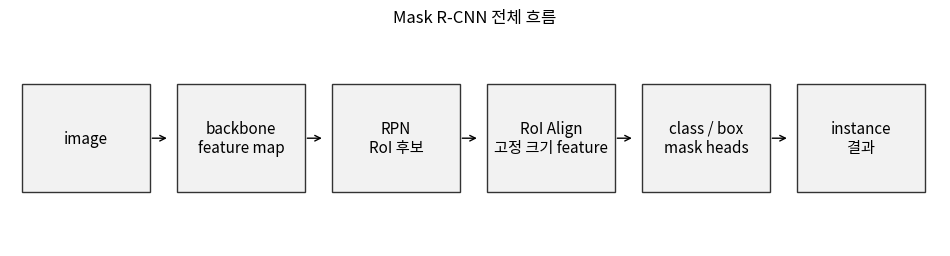
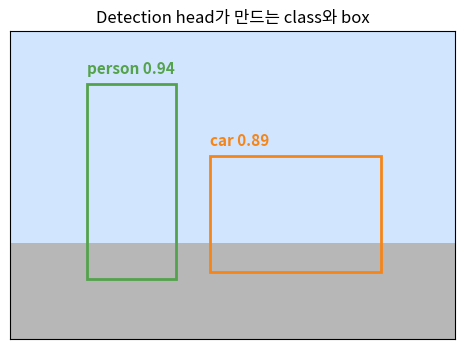
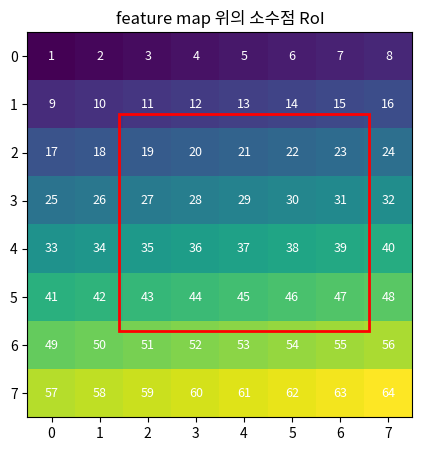
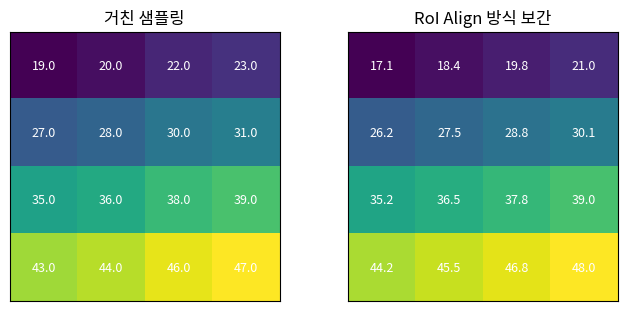
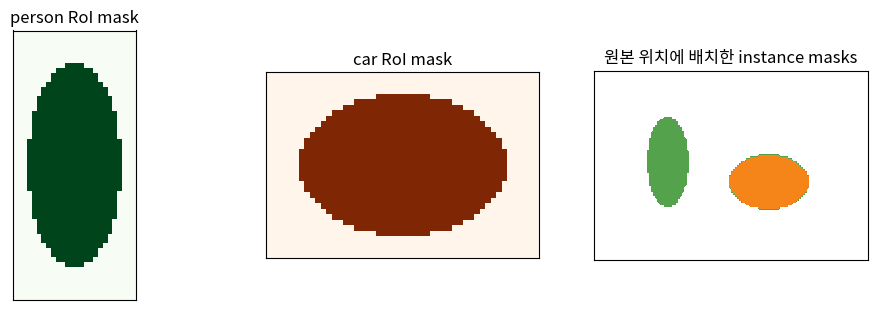
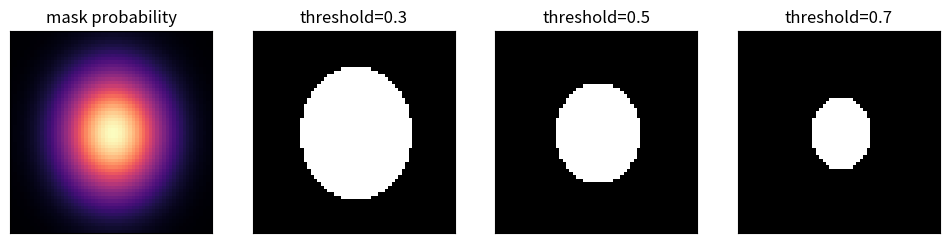

Source code (Python) for these figures, in order:
import numpy as np
import matplotlib.font_manager as fm
import matplotlib.pyplot as plt
from matplotlib.patches import Rectangle
from matplotlib.colors import ListedColormap

available_fonts = {f.name for f in fm.fontManager.ttflist}
for font_name in ['Malgun Gothic', 'AppleGothic', 'NanumGothic']:
    if font_name in available_fonts:
        plt.rcParams['font.family'] = font_name
        break

plt.rcParams['figure.figsize'] = (10, 4)
plt.rcParams['axes.unicode_minus'] = False
np.random.seed(42)

steps = [
    'image',
    'backbone\nfeature map',
    'RPN\nRoI 후보',
    'RoI Align\n고정 크기 feature',
    'class / box\nmask heads',
    'instance\n결과',
]

fig, ax = plt.subplots(figsize=(12, 2.8))
ax.set_xlim(0, len(steps))
ax.set_ylim(0, 1)
ax.axis('off')

for i, step in enumerate(steps):
    ax.add_patch(Rectangle((i + 0.08, 0.25), 0.82, 0.5, facecolor='#f2f2f2', edgecolor='#333333'))
    ax.text(i + 0.49, 0.5, step, ha='center', va='center', fontsize=11)
    if i < len(steps) - 1:
        ax.annotate('', xy=(i + 1.03, 0.5), xytext=(i + 0.9, 0.5), arrowprops=dict(arrowstyle='->'))

plt.title('Mask R-CNN 전체 흐름')
plt.show()

detections = [
    {'class': 'person', 'score': 0.94, 'box': (22, 15, 48, 72), 'color': '#54a24b'},
    {'class': 'car', 'score': 0.89, 'box': (58, 36, 108, 70), 'color': '#f58518'},
]

canvas = np.ones((90, 130, 3), dtype=float)
canvas[62:, :, :] = np.array([0.72, 0.72, 0.72])
canvas[:62, :, :] = np.array([0.82, 0.90, 1.00])

fig, ax = plt.subplots(figsize=(8, 4))
ax.imshow(canvas)
for det in detections:
    x1, y1, x2, y2 = det['box']
    ax.add_patch(Rectangle((x1, y1), x2 - x1, y2 - y1, fill=False, edgecolor=det['color'], linewidth=2))
    ax.text(x1, y1 - 3, f"{det['class']} {det['score']:.2f}", color=det['color'], fontsize=11, weight='bold')
ax.set_title('Detection head가 만드는 class와 box')
ax.set_xticks([])
ax.set_yticks([])
plt.show()

feature_map = np.arange(1, 65, dtype=float).reshape(8, 8)
roi = (1.4, 1.2, 6.6, 5.7)  # x1, y1, x2, y2 in feature-map coordinates

fig, ax = plt.subplots(figsize=(5, 5))
ax.imshow(feature_map, cmap='viridis')
for y in range(feature_map.shape[0]):
    for x in range(feature_map.shape[1]):
        ax.text(x, y, int(feature_map[y, x]), ha='center', va='center', color='white', fontsize=9)

x1, y1, x2, y2 = roi
ax.add_patch(Rectangle((x1, y1), x2 - x1, y2 - y1, fill=False, edgecolor='red', linewidth=2))
ax.set_title('feature map 위의 소수점 RoI')
ax.set_xticks(range(8))
ax.set_yticks(range(8))
plt.show()

def nearest_sample(feature, xs, ys):
    xs = np.clip(np.rint(xs).astype(int), 0, feature.shape[1] - 1)
    ys = np.clip(np.rint(ys).astype(int), 0, feature.shape[0] - 1)
    return feature[ys, xs]


def bilinear_sample(feature, xs, ys):
    h, w = feature.shape
    xs = np.clip(xs, 0, w - 1)
    ys = np.clip(ys, 0, h - 1)
    x0 = np.floor(xs).astype(int)
    x1 = np.clip(x0 + 1, 0, w - 1)
    y0 = np.floor(ys).astype(int)
    y1 = np.clip(y0 + 1, 0, h - 1)

    wa = (x1 - xs) * (y1 - ys)
    wb = (xs - x0) * (y1 - ys)
    wc = (x1 - xs) * (ys - y0)
    wd = (xs - x0) * (ys - y0)

    return (
        feature[y0, x0] * wa
        + feature[y0, x1] * wb
        + feature[y1, x0] * wc
        + feature[y1, x1] * wd
    )


def roi_align_demo(feature, roi, output_size=4):
    x1, y1, x2, y2 = roi
    xs = np.linspace(x1, x2, output_size, endpoint=False) + (x2 - x1) / output_size / 2
    ys = np.linspace(y1, y2, output_size, endpoint=False) + (y2 - y1) / output_size / 2
    grid_x, grid_y = np.meshgrid(xs, ys)
    pooled_nearest = nearest_sample(feature, grid_x, grid_y)
    pooled_align = bilinear_sample(feature, grid_x, grid_y)
    return pooled_nearest, pooled_align

nearest, aligned = roi_align_demo(feature_map, roi)

fig, axes = plt.subplots(1, 2, figsize=(8, 3.5))
axes[0].imshow(nearest, cmap='viridis')
axes[0].set_title('거친 샘플링')
axes[1].imshow(aligned, cmap='viridis')
axes[1].set_title('RoI Align 방식 보간')
for ax, arr in zip(axes, [nearest, aligned]):
    for y in range(arr.shape[0]):
        for x in range(arr.shape[1]):
            ax.text(x, y, f'{arr[y, x]:.1f}', ha='center', va='center', color='white', fontsize=9)
    ax.set_xticks([])
    ax.set_yticks([])
plt.show()

def make_ellipse_mask(height, width, margin=0.12):
    yy, xx = np.mgrid[:height, :width]
    cx, cy = (width - 1) / 2, (height - 1) / 2
    rx = width * (0.5 - margin)
    ry = height * (0.5 - margin)
    return (((xx - cx) / rx) ** 2 + ((yy - cy) / ry) ** 2 <= 1).astype(float)

mask_canvas = np.zeros((90, 130), dtype=float)
instance_masks = []
for idx, det in enumerate(detections, start=1):
    x1, y1, x2, y2 = map(int, det['box'])
    h, w = y2 - y1, x2 - x1
    mask = make_ellipse_mask(h, w)
    mask_canvas[y1:y2, x1:x2] = np.maximum(mask_canvas[y1:y2, x1:x2], mask * idx)
    instance_masks.append(mask)

fig, axes = plt.subplots(1, 3, figsize=(12, 3.5))
axes[0].imshow(instance_masks[0], cmap='Greens')
axes[0].set_title('person RoI mask')
axes[1].imshow(instance_masks[1], cmap='Oranges')
axes[1].set_title('car RoI mask')
axes[2].imshow(mask_canvas, cmap=ListedColormap(['#ffffff', '#54a24b', '#f58518']), vmin=0, vmax=2)
axes[2].set_title('원본 위치에 배치한 instance masks')
for ax in axes:
    ax.set_xticks([])
    ax.set_yticks([])
plt.show()

prob_mask = np.zeros((60, 60), dtype=float)
yy, xx = np.mgrid[:60, :60]
prob_mask = np.exp(-(((xx - 30) / 15) ** 2 + ((yy - 30) / 18) ** 2))

thresholds = [0.3, 0.5, 0.7]
fig, axes = plt.subplots(1, 4, figsize=(12, 3))
axes[0].imshow(prob_mask, cmap='magma', vmin=0, vmax=1)
axes[0].set_title('mask probability')
for ax, threshold in zip(axes[1:], thresholds):
    ax.imshow(prob_mask >= threshold, cmap='gray')
    ax.set_title(f'threshold={threshold}')
for ax in axes:
    ax.set_xticks([])
    ax.set_yticks([])
plt.show()
